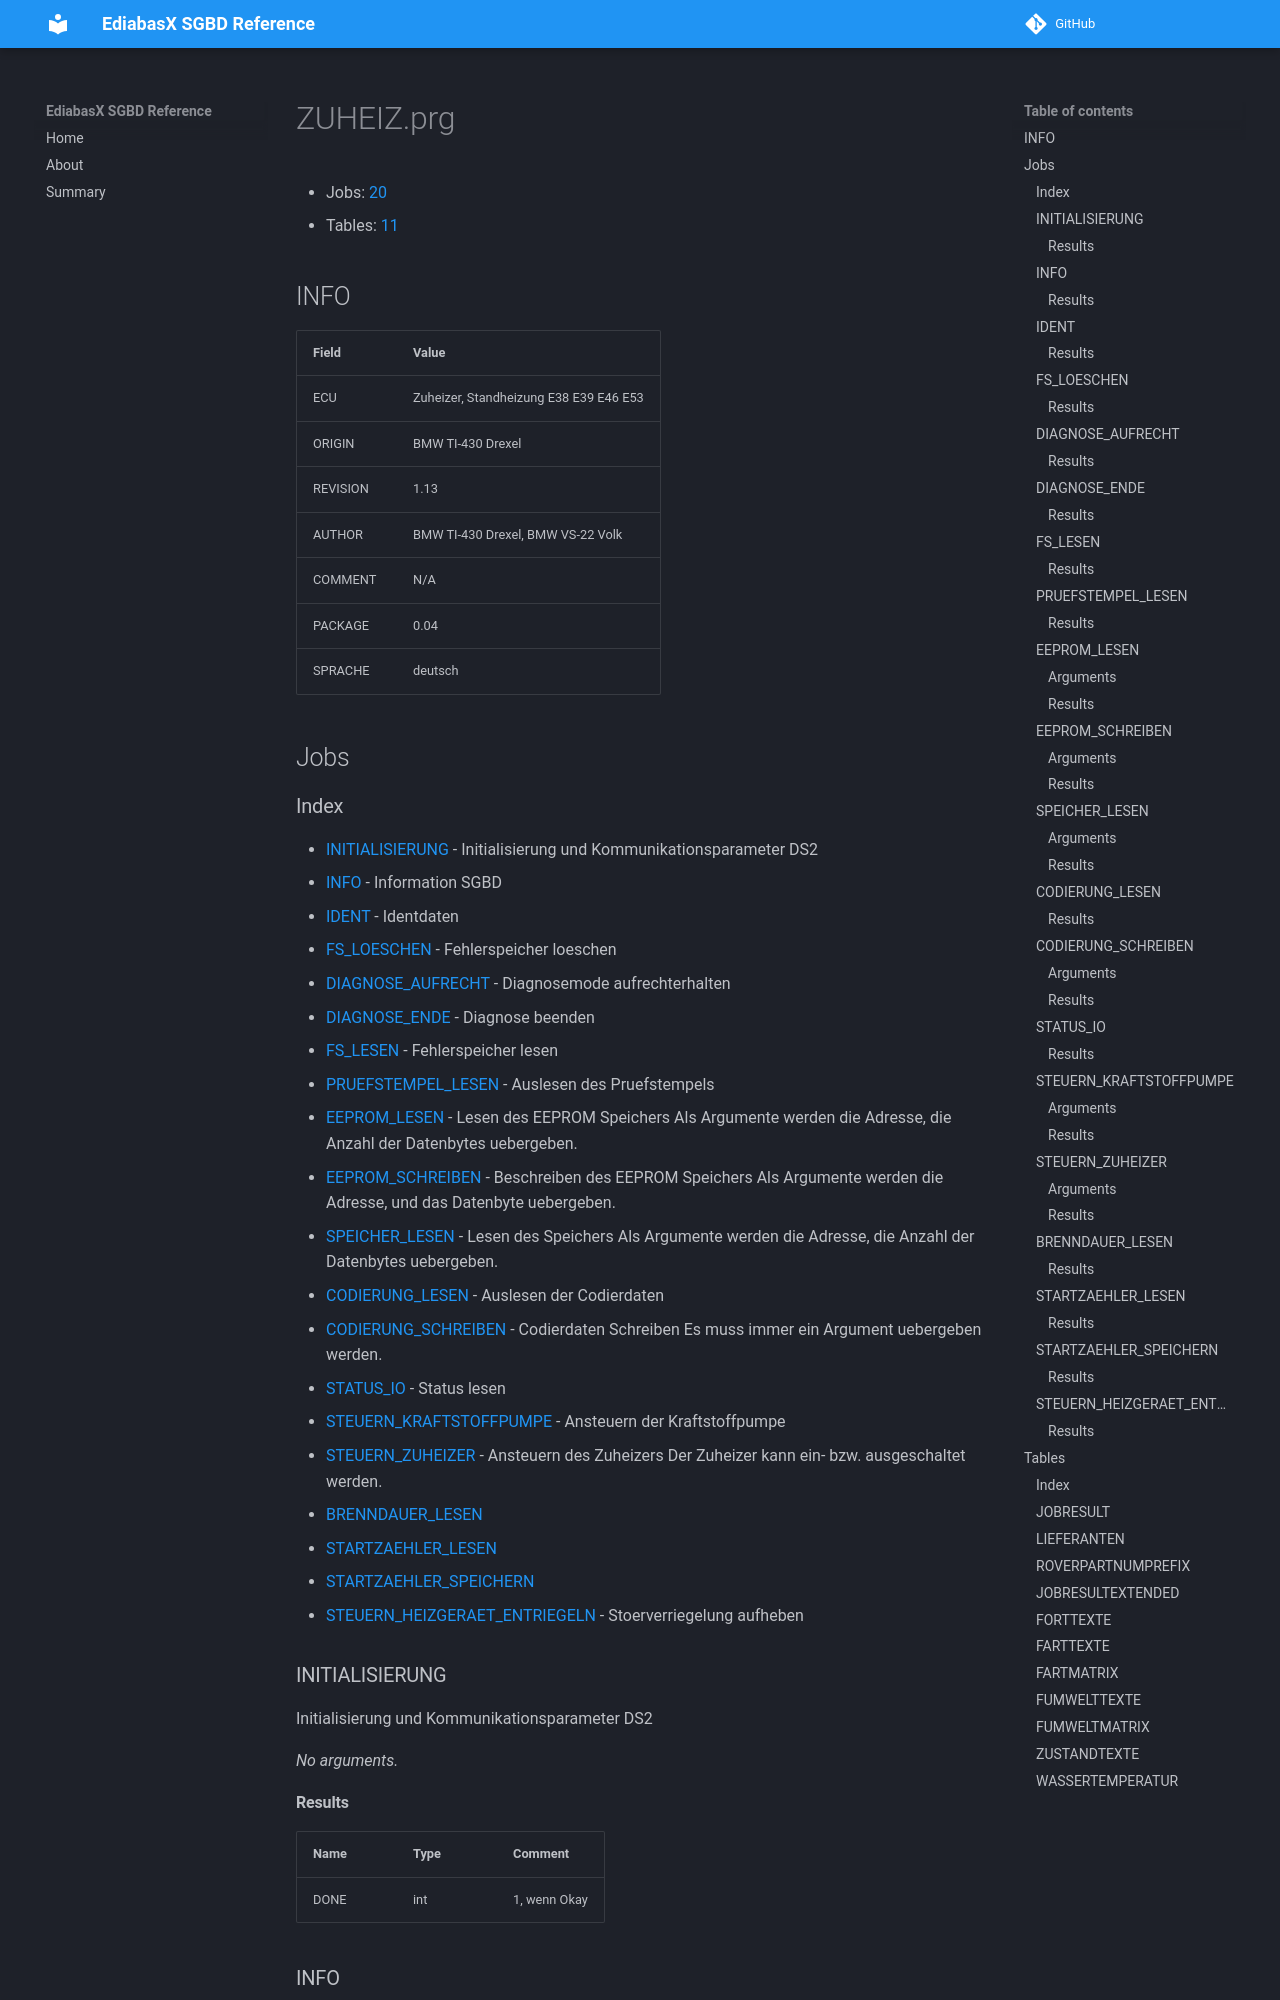

repository: emdzej/ediabasx-docs-sgbd · page: sgbd/ZUHEIZ/index.html · generator: mkdocs

# ZUHEIZ.prg

- Jobs: [20](#jobs)
- Tables: [11](#tables)

## INFO

| Field | Value |
| --- | --- |
| ECU | Zuheizer, Standheizung E38 E39 E46 E53 |
| ORIGIN | BMW TI-430 Drexel |
| REVISION | 1.13 |
| AUTHOR | BMW TI-430 Drexel, BMW VS-22 Volk |
| COMMENT | N/A |
| PACKAGE | 0.04 |
| SPRACHE | deutsch |

## Jobs
